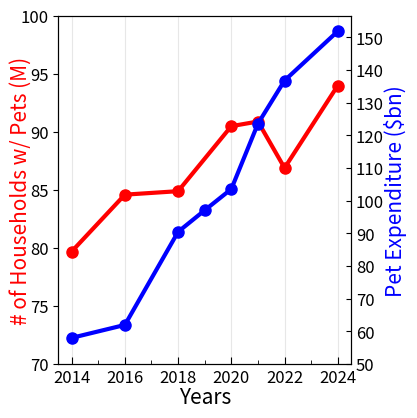

The script that saved this image:
import numpy as np
import matplotlib.pyplot as plt


everyYear = [2014, 2016, 2018, 2019, 2020, 2021, 2022, 2024]
numOfHouseholdsWithPetsYears = [2014, 2016, 2018, 2020, 2021, 2022, 2024]

numOfHouseholdsWithPets = [79.7, 84.6, 84.9, 90.5, 90.9, 86.9, 94]
petCareSpending = [58.04, 62, 90.5, 97.1, 103.6, 123.6, 136.8, 151.9]

fig, ax1 = plt.subplots(figsize=(4, 4))
ax2 = ax1.twinx()

ax1.plot(numOfHouseholdsWithPetsYears, numOfHouseholdsWithPets,
         color="red", marker="o", linewidth=3, markersize=8, zorder=5)
ax2.plot(everyYear, petCareSpending,
         color="blue", marker="o", linewidth=3, markersize=8)


ax1.set_xlabel("Years", fontsize=15, labelpad=0)
ax1.set_xticks([2014, 2016, 2018, 2020, 2022, 2024])
ax1.set_xticks([2015, 2017, 2019, 2021, 2023], minor=True)
ax1.set_ylabel("# of Households w/ Pets (M)", color="red", fontsize=15, labelpad=0)
ax1.set_yticks(np.arange(70,101,5))
ax2.set_ylabel("Pet Expenditure ($bn)", color="blue", fontsize=15, labelpad=0)
ax2.set_yticks(np.arange(50,151,10))

ax1.tick_params(axis='x', which='minor', direction='in', length=3)
ax1.tick_params(axis='x', which='major', direction='in', length=5)
ax2.tick_params(axis='both', direction='in')

ax1.yaxis.set_label_coords(-0.09, 0.5)

ax1.tick_params(axis='both', labelsize=12)
ax2.tick_params(axis='both', labelsize=12)

ax1.grid(axis='x', which='major', alpha=0.3)

# plt.tick_params(labelsize=16)
# plt.rcParams["font.size"] = 16

plt.tight_layout(pad=0.05)
plt.show()
